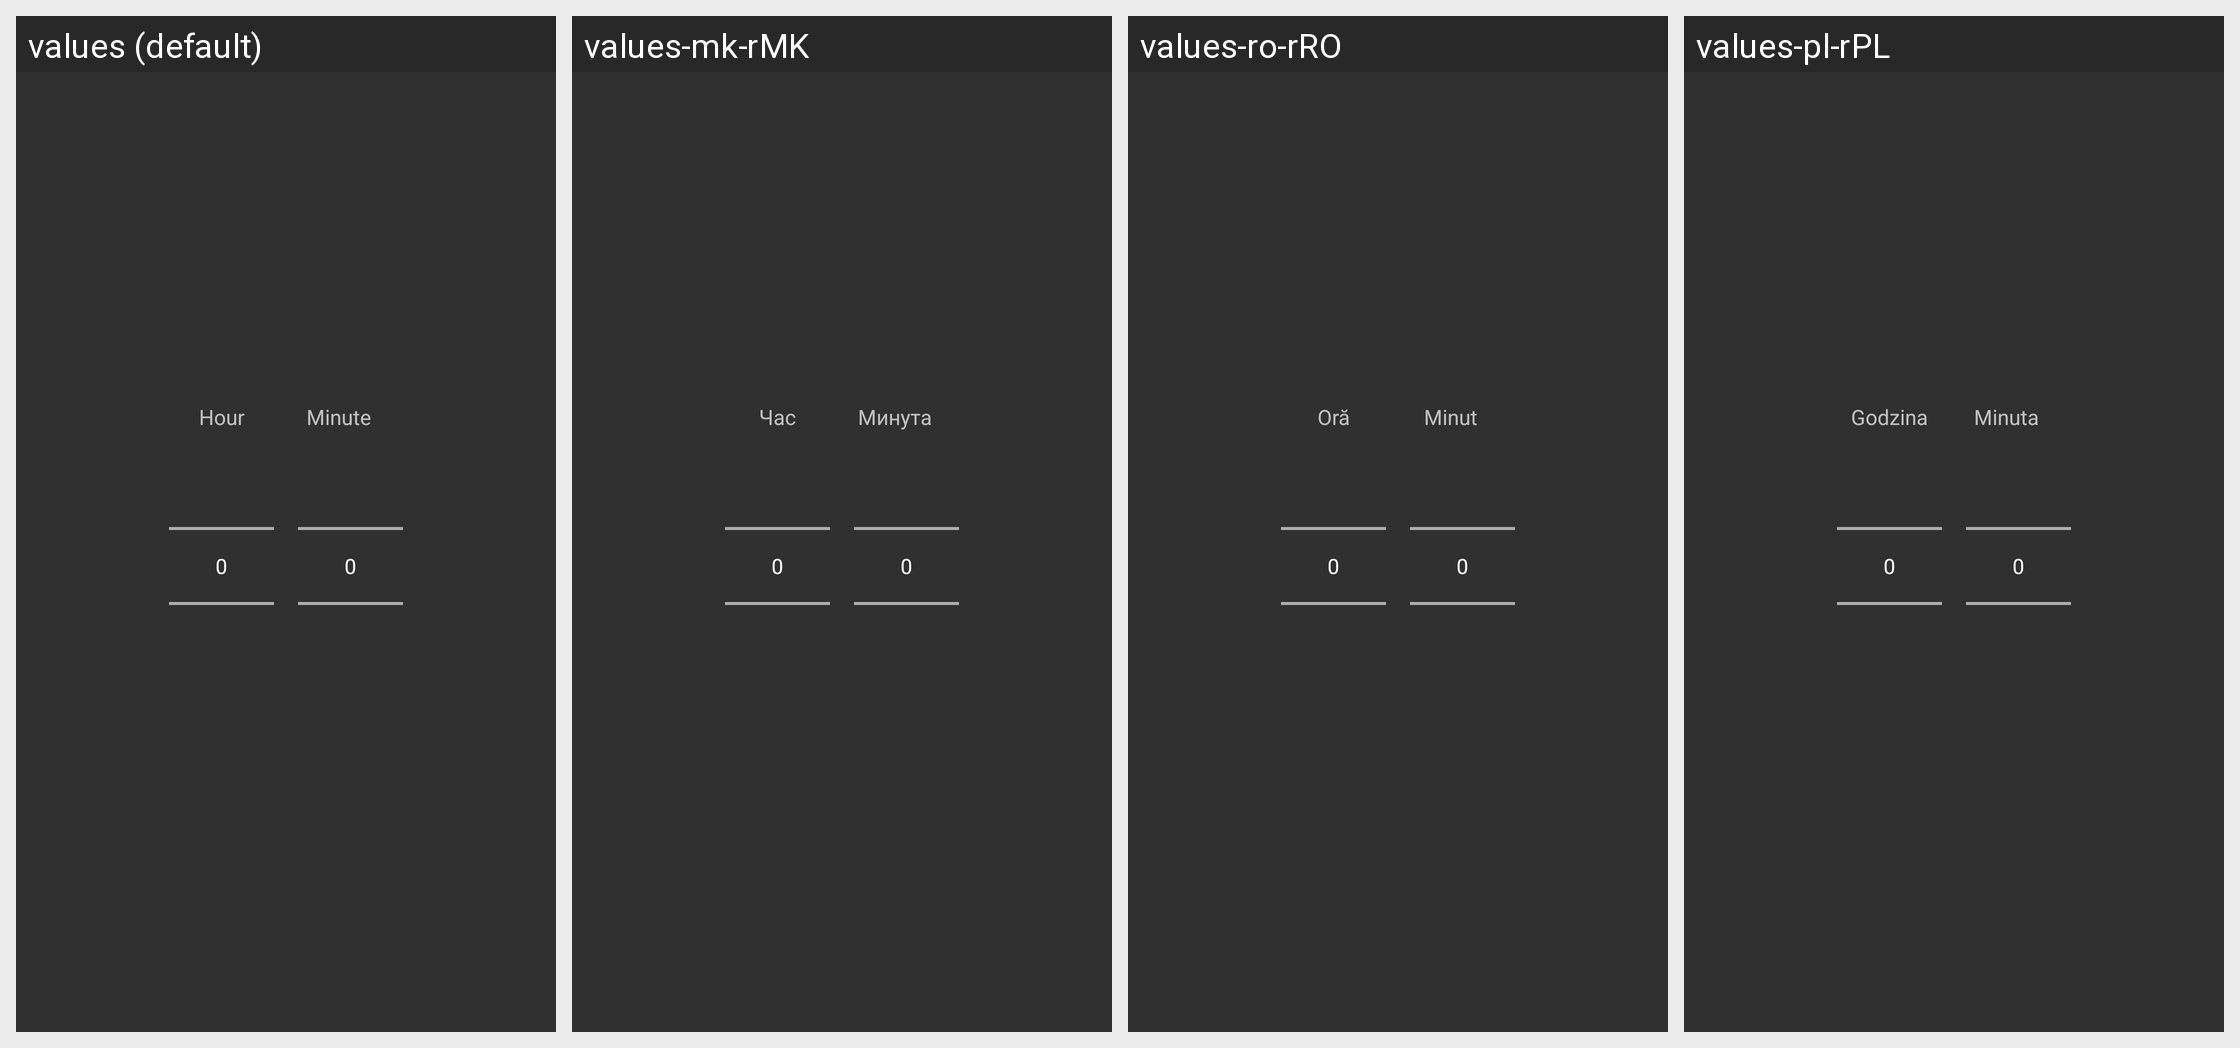

Translations of the strings shown on this Android screen, per locale in the grid:
Android screen res/layout/relative_time_picker.xml rendered under 4 locales, left to right: values (default), values-mk-rMK, values-ro-rRO, values-pl-rPL. Device: Nexus 5 (rendered at 1080×1920; each locale shown at half size, 540×960, under a caption strip naming it); theme AppTheme.
Other locales in the repository, not shown: values-ban-rID, values-cs, values-es-rCO, values-es-rES, values-nl-rNL, values-pt-rPT, values-zh-rCN, values-zh-rHK, values-zh-rSG, values-zh-rTW.
Strings drawn on this screen, with the default value and each locale's value (text and hints the layout hard-codes, and strings that could not be matched under every locale, appear in the picture but are not listed):

relative_time_picker_label_hour
  values: Hour
  values-mk-rMK: Час
  values-ro-rRO: Oră
  values-pl-rPL: Godzina

relative_time_picker_label_minute
  values: Minute
  values-mk-rMK: Минута
  values-ro-rRO: Minut
  values-pl-rPL: Minuta
